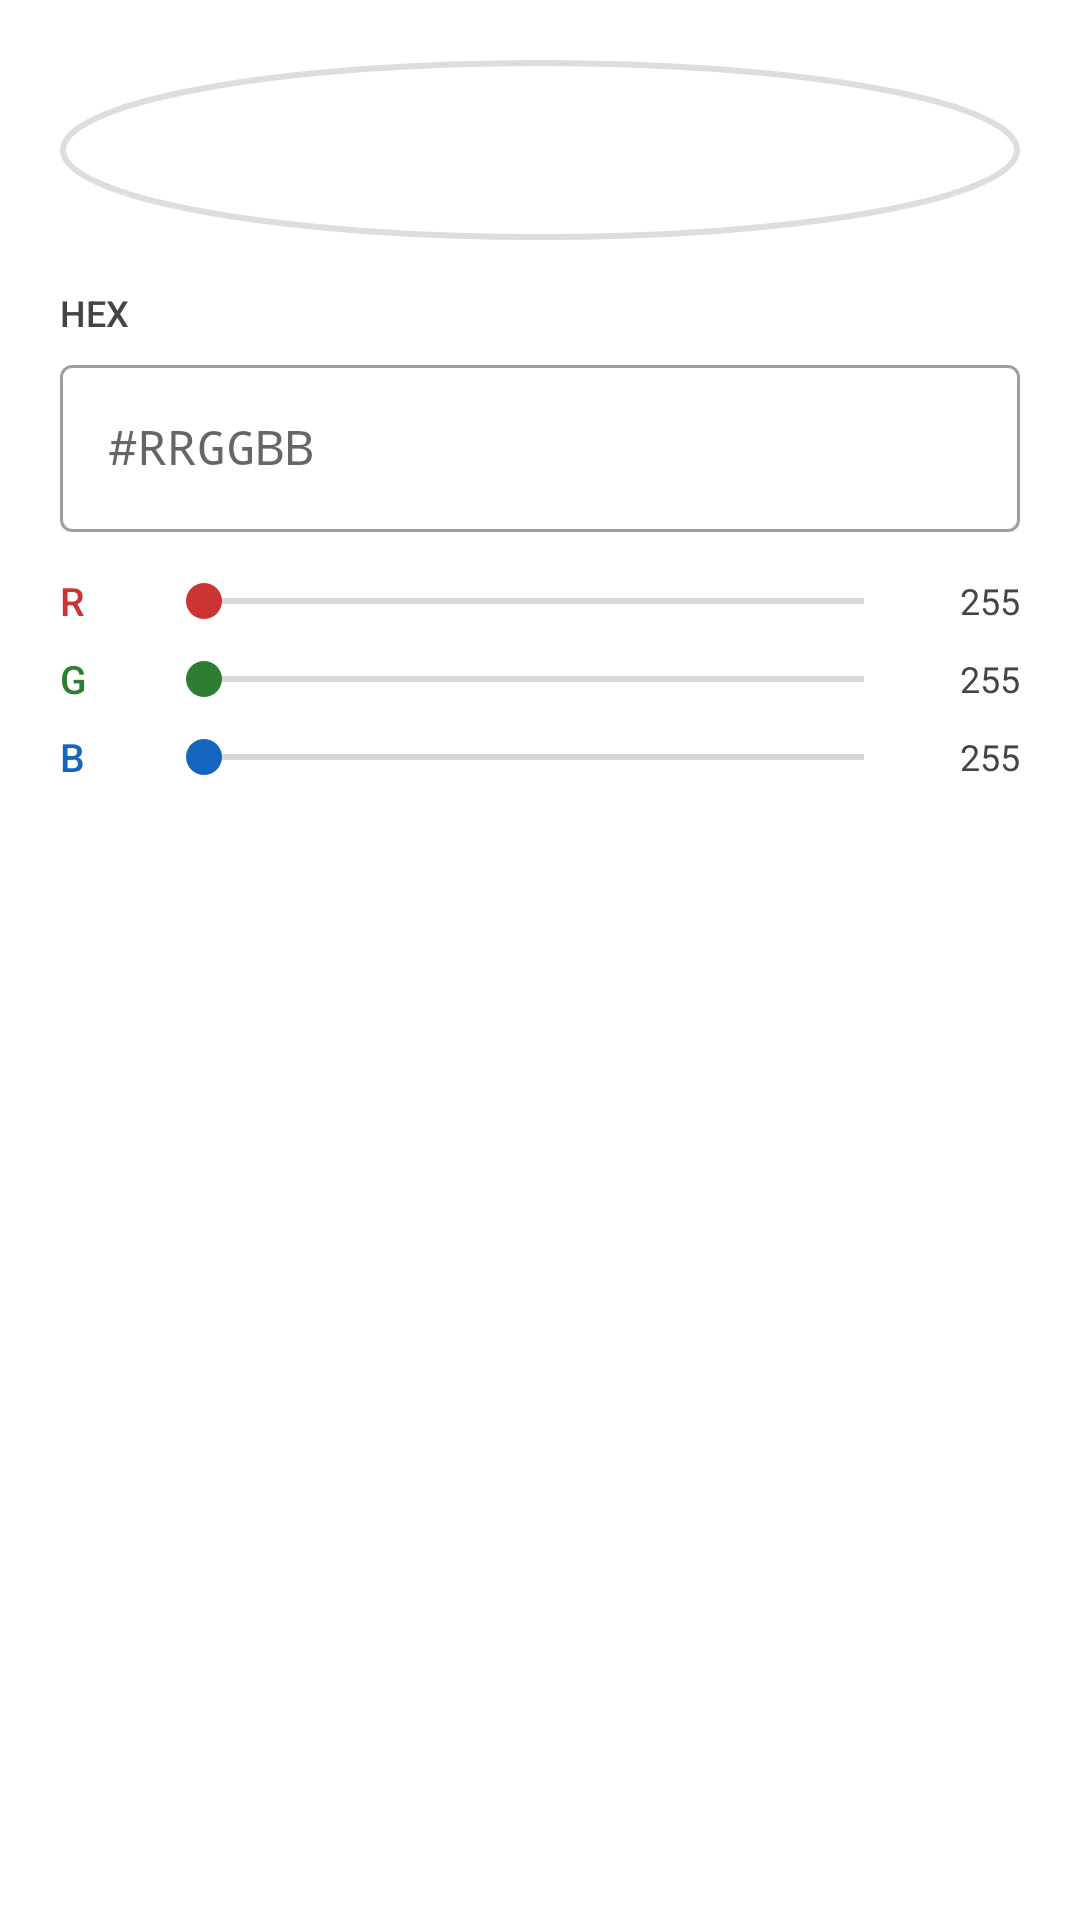

Here is an Android app screen rendered from its layout file. Give the layout XML and the strings, colors and styles it references.
<!-- AndroidManifest.xml: application theme Theme.ColorInspector -->
<!-- res/layout/dialog_color_custom.xml -->
<?xml version="1.0" encoding="utf-8"?>
<LinearLayout
    xmlns:android="http://schemas.android.com/apk/res/android"
    android:layout_width="match_parent"
    android:layout_height="wrap_content"
    android:orientation="vertical"
    android:background="#FFFFFF"
    android:padding="20dp">

    
    <View
        android:id="@+id/customPreviewSwatch"
        android:layout_width="match_parent"
        android:layout_height="60dp"
        android:background="@drawable/bg_color_swatch"
        android:layout_marginBottom="16dp" />

    
    <TextView
        android:layout_width="wrap_content"
        android:layout_height="wrap_content"
        android:text="HEX"
        android:textColor="#444444"
        android:textSize="12sp"
        android:fontFamily="sans-serif-medium"
        android:layout_marginBottom="4dp" />

    <com.google.android.material.textfield.TextInputLayout
        style="@style/Widget.MaterialComponents.TextInputLayout.OutlinedBox"
        android:layout_width="match_parent"
        android:layout_height="wrap_content"
        android:layout_marginBottom="14dp">

        <com.google.android.material.textfield.TextInputEditText
            android:id="@+id/etHex"
            android:layout_width="match_parent"
            android:layout_height="wrap_content"
            android:hint="#RRGGBB"
            android:inputType="text"
            android:maxLength="7"
            android:textAllCaps="true"
            android:fontFamily="monospace" />

    </com.google.android.material.textfield.TextInputLayout>

    
    <LinearLayout
        android:layout_width="match_parent"
        android:layout_height="wrap_content"
        android:orientation="horizontal"
        android:gravity="center_vertical"
        android:layout_marginBottom="8dp">

        <TextView
            android:layout_width="32dp"
            android:layout_height="wrap_content"
            android:text="R"
            android:textColor="#CC3333"
            android:textSize="13sp"
            android:fontFamily="sans-serif-medium" />

        <SeekBar
            android:id="@+id/seekRed"
            android:layout_width="0dp"
            android:layout_height="wrap_content"
            android:layout_weight="1"
            android:max="255"
            android:progressTint="#CC3333"
            android:thumbTint="#CC3333" />

        <TextView
            android:id="@+id/tvRedVal"
            android:layout_width="36dp"
            android:layout_height="wrap_content"
            android:gravity="end"
            android:textColor="#444444"
            android:textSize="12sp"
            android:text="255" />

    </LinearLayout>

    
    <LinearLayout
        android:layout_width="match_parent"
        android:layout_height="wrap_content"
        android:orientation="horizontal"
        android:gravity="center_vertical"
        android:layout_marginBottom="8dp">

        <TextView
            android:layout_width="32dp"
            android:layout_height="wrap_content"
            android:text="G"
            android:textColor="#2E7D32"
            android:textSize="13sp"
            android:fontFamily="sans-serif-medium" />

        <SeekBar
            android:id="@+id/seekGreen"
            android:layout_width="0dp"
            android:layout_height="wrap_content"
            android:layout_weight="1"
            android:max="255"
            android:progressTint="#2E7D32"
            android:thumbTint="#2E7D32" />

        <TextView
            android:id="@+id/tvGreenVal"
            android:layout_width="36dp"
            android:layout_height="wrap_content"
            android:gravity="end"
            android:textColor="#444444"
            android:textSize="12sp"
            android:text="255" />

    </LinearLayout>

    
    <LinearLayout
        android:layout_width="match_parent"
        android:layout_height="wrap_content"
        android:orientation="horizontal"
        android:gravity="center_vertical"
        android:layout_marginBottom="16dp">

        <TextView
            android:layout_width="32dp"
            android:layout_height="wrap_content"
            android:text="B"
            android:textColor="#1565C0"
            android:textSize="13sp"
            android:fontFamily="sans-serif-medium" />

        <SeekBar
            android:id="@+id/seekBlue"
            android:layout_width="0dp"
            android:layout_height="wrap_content"
            android:layout_weight="1"
            android:max="255"
            android:progressTint="#1565C0"
            android:thumbTint="#1565C0" />

        <TextView
            android:id="@+id/tvBlueVal"
            android:layout_width="36dp"
            android:layout_height="wrap_content"
            android:gravity="end"
            android:textColor="#444444"
            android:textSize="12sp"
            android:text="255" />

    </LinearLayout>

</LinearLayout>
<!-- resources referenced by this layout -->
<resources>
  <!-- drawable bg_color_swatch (drawable) -->
  <?xml version="1.0" encoding="utf-8"?>
  <shape xmlns:android="http://schemas.android.com/apk/res/android"
      android:shape="oval">
      <solid android:color="#FFFFFFFF" />
      <stroke android:width="2dp" android:color="#DDDDDD" />
  </shape>
  <style name="Theme.ColorInspector" parent="Theme.MaterialComponents.DayNight.NoActionBar">
          <item name="colorPrimary">@color/violet_700</item>
          <item name="colorPrimaryVariant">@color/violet_900</item>
          <item name="colorOnPrimary">@color/white</item>
          <item name="colorSecondary">@color/violet_400</item>
          <item name="colorOnSecondary">@color/white</item>
          <item name="android:windowBackground">@color/background_white</item>
          <item name="android:statusBarColor">@color/violet_900</item>
          <item name="android:navigationBarColor">@color/violet_900</item>
      </style>
  <color name="violet_700">#7B1FA2</color>
  <color name="violet_900">#4A148C</color>
  <color name="white">#FFFFFFFF</color>
  <color name="violet_400">#AB47BC</color>
  <color name="background_white">#FAFAFA</color>
</resources>
